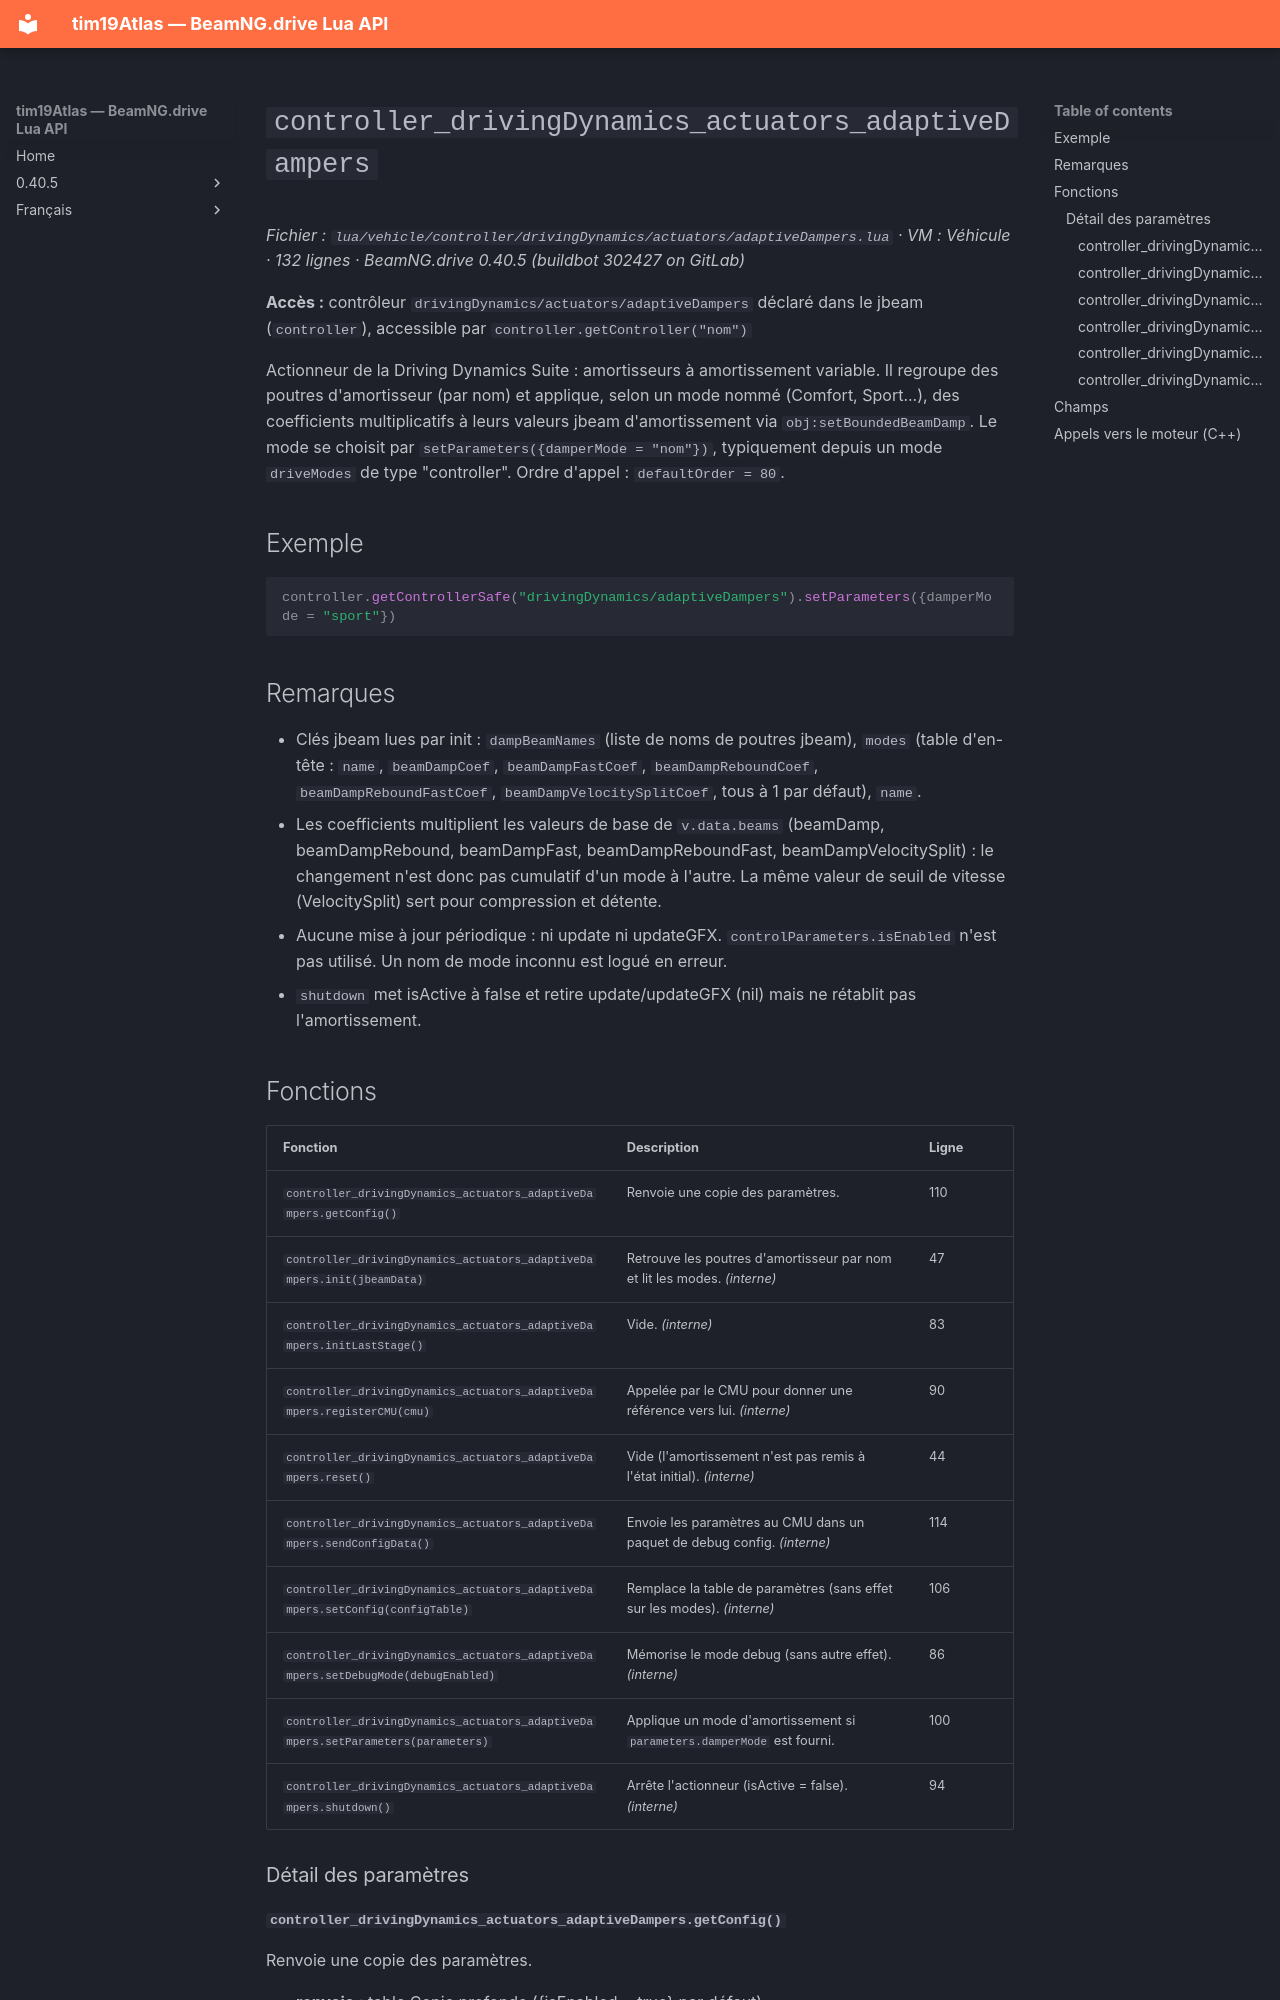

repository: Tim0219800/beamng-lua-atlas · page: fr/0.40.5/vehicle/controller/drivingDynamics/actuators/adaptiveDampers.html · generator: mkdocs

# `controller_drivingDynamics_actuators_adaptiveDampers`

*Fichier : `lua/vehicle/controller/drivingDynamics/actuators/adaptiveDampers.lua` · VM : Véhicule · 132 lignes · BeamNG.drive 0.40.5 (buildbot 302427 on GitLab)*

**Accès :** contrôleur `drivingDynamics/actuators/adaptiveDampers` déclaré dans le jbeam (`controller`), accessible par `controller.getController("nom")`

Actionneur de la Driving Dynamics Suite : amortisseurs à amortissement variable. Il regroupe des poutres d'amortisseur (par nom) et applique, selon un mode nommé (Comfort, Sport...), des coefficients multiplicatifs à leurs valeurs jbeam d'amortissement via `obj:setBoundedBeamDamp`. Le mode se choisit par `setParameters({damperMode = "nom"})`, typiquement depuis un mode `driveModes` de type "controller". Ordre d'appel : `defaultOrder = 80`.

## Exemple

```lua
controller.getControllerSafe("drivingDynamics/adaptiveDampers").setParameters({damperMode = "sport"})
```

## Remarques

- Clés jbeam lues par init : `dampBeamNames` (liste de noms de poutres jbeam), `modes` (table d'en-tête : `name`, `beamDampCoef`, `beamDampFastCoef`, `beamDampReboundCoef`, `beamDampReboundFastCoef`, `beamDampVelocitySplitCoef`, tous à 1 par défaut), `name`.
- Les coefficients multiplient les valeurs de base de `v.data.beams` (beamDamp, beamDampRebound, beamDampFast, beamDampReboundFast, beamDampVelocitySplit) : le changement n'est donc pas cumulatif d'un mode à l'autre. La même valeur de seuil de vitesse (VelocitySplit) sert pour compression et détente.
- Aucune mise à jour périodique : ni update ni updateGFX. `controlParameters.isEnabled` n'est pas utilisé. Un nom de mode inconnu est logué en erreur.
- `shutdown` met isActive à false et retire update/updateGFX (nil) mais ne rétablit pas l'amortissement.
